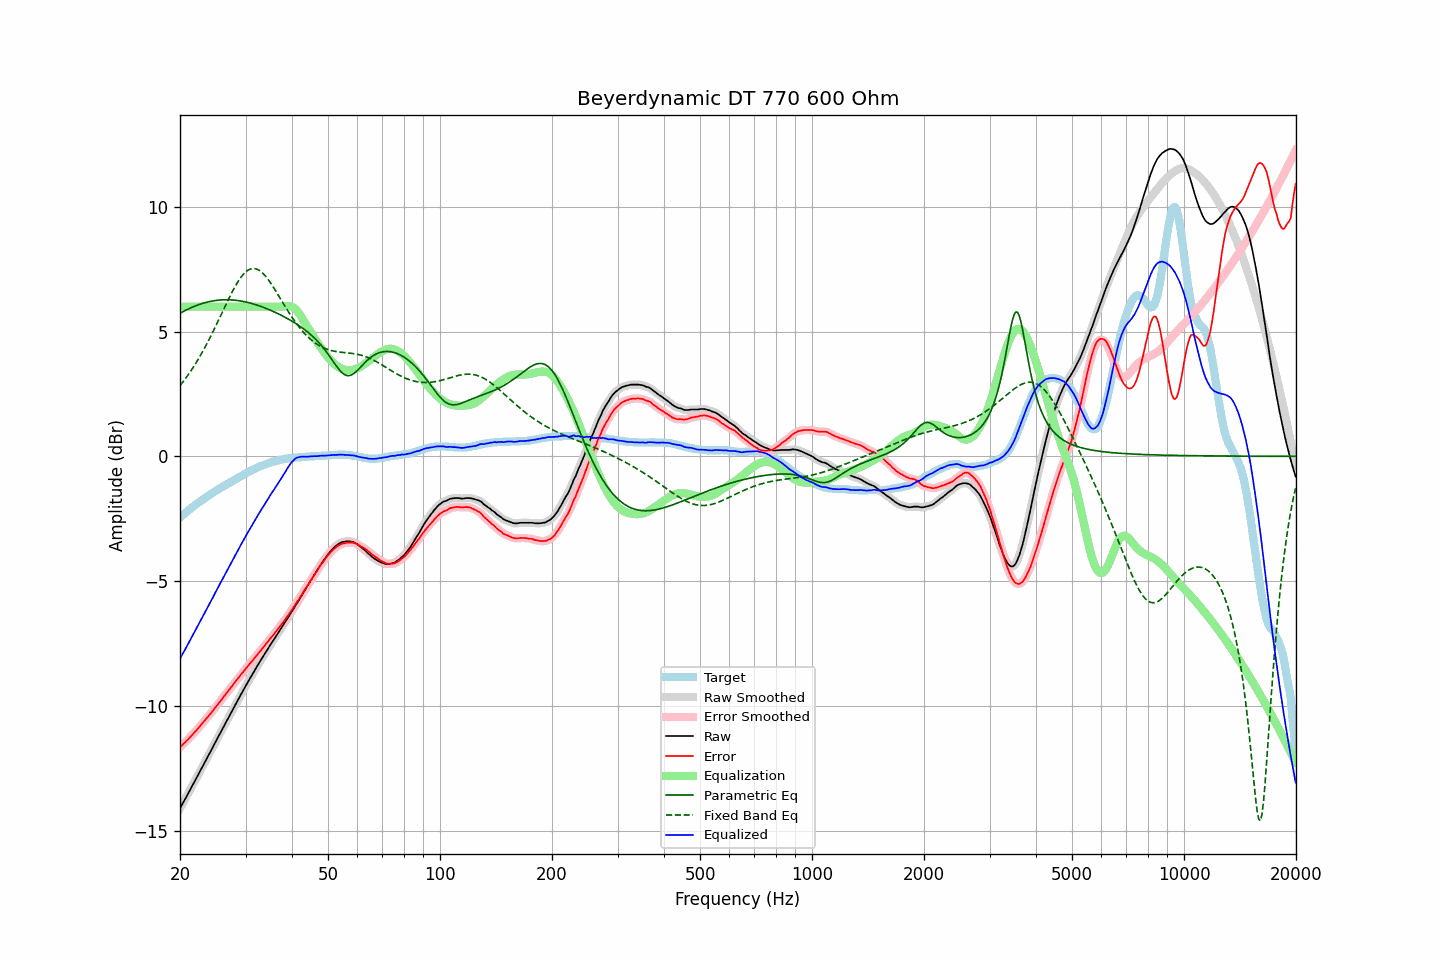

The file beside this chart, header and first rows:
frequency, raw, error, smoothed, error_smoothed, equalization, parametric_eq, fixed_band_eq, equalized_raw, equalized_smoothed, target
20.00, -14.11, -11.66, -14.11, -11.66, 6.00, 5.73, 2.84, -8.11, -8.11, -2.46
20.20, -13.99, -11.60, -14.00, -11.60, 6.00, 5.77, 2.92, -7.99, -8.00, -2.40
20.40, -13.87, -11.53, -13.88, -11.53, 6.00, 5.80, 3.00, -7.87, -7.88, -2.35
20.61, -13.77, -11.48, -13.76, -11.47, 6.00, 5.84, 3.08, -7.77, -7.76, -2.29
20.81, -13.64, -11.41, -13.64, -11.41, 6.00, 5.87, 3.17, -7.64, -7.64, -2.24
21.02, -13.52, -11.35, -13.52, -11.35, 6.00, 5.90, 3.26, -7.52, -7.52, -2.18
21.23, -13.40, -11.28, -13.40, -11.28, 6.00, 5.93, 3.35, -7.40, -7.40, -2.13
21.44, -13.28, -11.21, -13.28, -11.21, 6.00, 5.96, 3.45, -7.28, -7.28, -2.08
21.66, -13.17, -11.14, -13.16, -11.14, 6.00, 5.99, 3.54, -7.17, -7.16, -2.03
21.87, -13.04, -11.07, -13.04, -11.07, 6.00, 6.01, 3.65, -7.04, -7.04, -1.98
22.09, -12.92, -11.00, -12.92, -11.00, 6.00, 6.04, 3.75, -6.92, -6.92, -1.93
22.31, -12.80, -10.93, -12.80, -10.92, 6.00, 6.06, 3.85, -6.80, -6.80, -1.88
22.54, -12.69, -10.85, -12.68, -10.85, 6.00, 6.09, 3.96, -6.69, -6.68, -1.84
22.76, -12.56, -10.78, -12.56, -10.78, 6.00, 6.11, 4.07, -6.56, -6.56, -1.79
22.99, -12.44, -10.70, -12.44, -10.70, 6.00, 6.13, 4.19, -6.44, -6.44, -1.75
23.22, -12.31, -10.62, -12.32, -10.62, 6.00, 6.15, 4.31, -6.31, -6.32, -1.70
23.45, -12.19, -10.54, -12.19, -10.54, 6.00, 6.17, 4.43, -6.19, -6.19, -1.66
23.69, -12.08, -10.47, -12.07, -10.46, 6.00, 6.18, 4.55, -6.08, -6.07, -1.61
23.92, -11.95, -10.39, -11.95, -10.39, 6.00, 6.20, 4.67, -5.95, -5.95, -1.57
24.16, -11.83, -10.32, -11.83, -10.31, 6.00, 6.21, 4.80, -5.83, -5.83, -1.52
24.40, -11.71, -10.24, -11.71, -10.23, 6.00, 6.22, 4.93, -5.71, -5.71, -1.48
24.65, -11.58, -10.15, -11.59, -10.15, 6.00, 6.23, 5.06, -5.58, -5.59, -1.44
24.89, -11.46, -10.07, -11.46, -10.07, 6.00, 6.24, 5.19, -5.46, -5.46, -1.40
25.14, -11.34, -9.99, -11.34, -9.99, 6.00, 6.25, 5.33, -5.34, -5.34, -1.36
25.39, -11.22, -9.91, -11.22, -9.91, 6.00, 6.26, 5.46, -5.22, -5.22, -1.32
25.65, -11.10, -9.83, -11.10, -9.82, 6.00, 6.27, 5.60, -5.10, -5.10, -1.28
25.91, -10.98, -9.74, -10.98, -9.74, 6.00, 6.27, 5.74, -4.98, -4.98, -1.24
26.16, -10.85, -9.66, -10.86, -9.65, 6.00, 6.27, 5.87, -4.85, -4.86, -1.20
26.43, -10.74, -9.57, -10.73, -9.57, 6.00, 6.27, 6.01, -4.74, -4.73, -1.17
26.69, -10.61, -9.49, -10.61, -9.49, 6.00, 6.28, 6.14, -4.61, -4.61, -1.13
26.96, -10.50, -9.41, -10.50, -9.40, 6.00, 6.27, 6.28, -4.50, -4.50, -1.09
27.23, -10.38, -9.32, -10.37, -9.32, 6.00, 6.27, 6.41, -4.38, -4.37, -1.06
27.50, -10.25, -9.24, -10.25, -9.24, 6.00, 6.27, 6.53, -4.25, -4.25, -1.02
27.77, -10.13, -9.16, -10.13, -9.15, 6.00, 6.26, 6.66, -4.13, -4.13, -0.98
28.05, -10.01, -9.07, -10.01, -9.07, 6.00, 6.26, 6.78, -4.01, -4.01, -0.95
28.33, -9.89, -8.99, -9.89, -8.99, 6.00, 6.25, 6.89, -3.89, -3.89, -0.91
28.62, -9.78, -8.91, -9.77, -8.91, 6.00, 6.24, 6.99, -3.78, -3.77, -0.87
28.90, -9.65, -8.83, -9.65, -8.82, 6.00, 6.23, 7.09, -3.65, -3.65, -0.83
29.19, -9.53, -8.74, -9.54, -8.74, 6.00, 6.22, 7.18, -3.53, -3.54, -0.80
29.48, -9.42, -8.67, -9.42, -8.66, 6.00, 6.21, 7.26, -3.42, -3.42, -0.76
29.78, -9.30, -8.59, -9.30, -8.58, 6.00, 6.20, 7.34, -3.30, -3.30, -0.72
30.08, -9.19, -8.50, -9.19, -8.51, 6.00, 6.18, 7.40, -3.19, -3.19, -0.69
30.38, -9.08, -8.43, -9.07, -8.42, 6.00, 6.17, 7.45, -3.08, -3.07, -0.65
30.68, -8.96, -8.35, -8.96, -8.35, 6.00, 6.15, 7.48, -2.96, -2.96, -0.62
30.99, -8.85, -8.27, -8.85, -8.27, 6.00, 6.14, 7.51, -2.85, -2.85, -0.58
31.30, -8.75, -8.20, -8.74, -8.19, 6.00, 6.12, 7.52, -2.75, -2.74, -0.55
31.61, -8.63, -8.12, -8.63, -8.12, 6.00, 6.10, 7.53, -2.63, -2.63, -0.52
31.93, -8.53, -8.04, -8.53, -8.04, 6.00, 6.08, 7.52, -2.53, -2.53, -0.49
32.24, -8.41, -7.96, -8.41, -7.96, 6.00, 6.06, 7.50, -2.41, -2.41, -0.46
32.57, -8.30, -7.88, -8.30, -7.88, 6.00, 6.04, 7.46, -2.30, -2.30, -0.43
32.89, -8.19, -7.80, -8.20, -7.80, 6.00, 6.02, 7.42, -2.19, -2.20, -0.40
33.22, -8.09, -7.72, -8.09, -7.72, 6.00, 5.99, 7.37, -2.09, -2.09, -0.38
33.55, -7.99, -7.65, -7.99, -7.64, 6.00, 5.97, 7.31, -1.99, -1.99, -0.35
33.89, -7.88, -7.56, -7.89, -7.56, 6.00, 5.94, 7.24, -1.88, -1.89, -0.33
34.23, -7.78, -7.48, -7.78, -7.48, 6.00, 5.92, 7.16, -1.78, -1.78, -0.31
34.57, -7.68, -7.41, -7.68, -7.40, 6.00, 5.89, 7.07, -1.68, -1.68, -0.28
34.92, -7.57, -7.32, -7.58, -7.32, 6.00, 5.86, 6.98, -1.57, -1.58, -0.26
35.27, -7.48, -7.24, -7.48, -7.24, 6.00, 5.84, 6.89, -1.48, -1.48, -0.24
35.62, -7.38, -7.17, -7.38, -7.16, 6.00, 5.81, 6.79, -1.38, -1.38, -0.22
35.97, -7.28, -7.09, -7.28, -7.08, 6.00, 5.78, 6.69, -1.28, -1.28, -0.20
... 635 more rows
